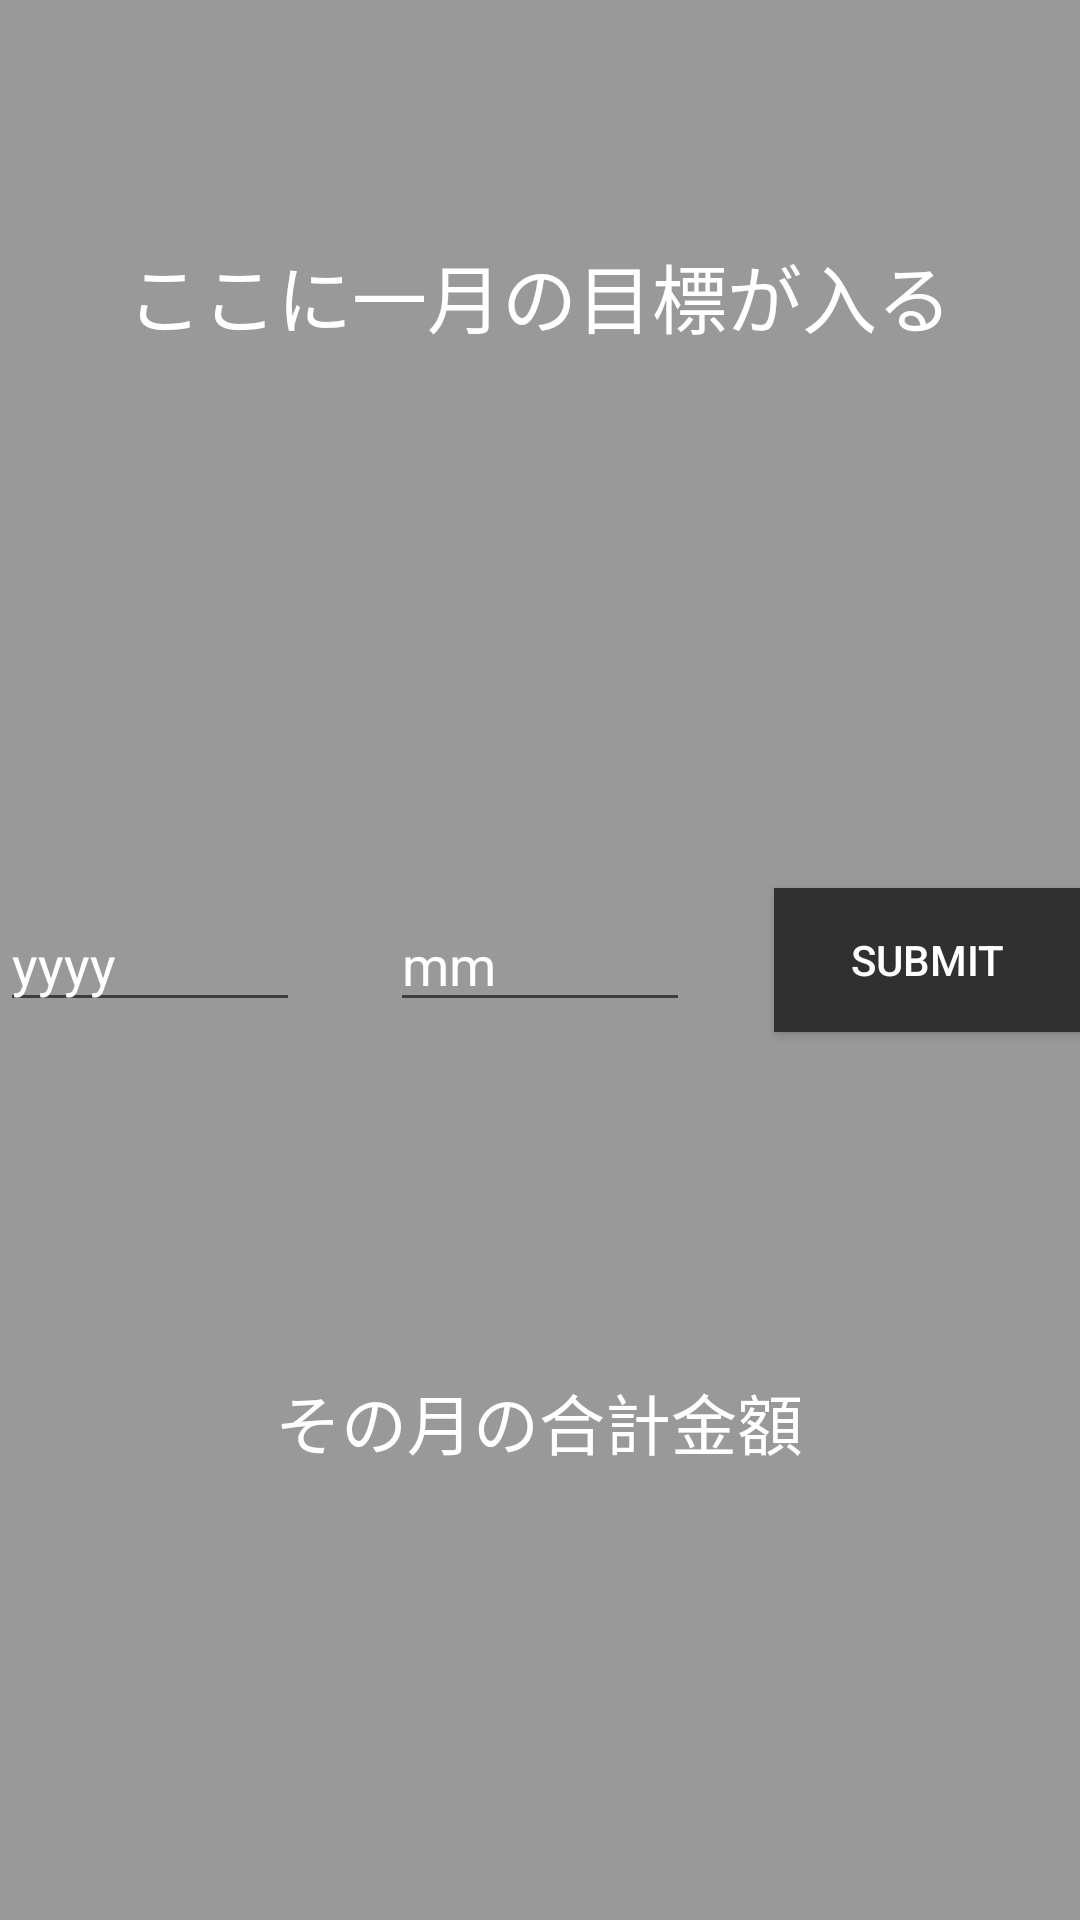

Produce the Android XML layout that renders to this screen, including the resource entries it uses.
<!-- AndroidManifest.xml: application theme AppTheme -->
<!-- res/layout/activity_sub.xml -->
<FrameLayout xmlns:android="http://schemas.android.com/apk/res/android"
    xmlns:tools="http://schemas.android.com/tools" android:layout_width="match_parent"
    android:layout_height="match_parent" android:paddingLeft="@dimen/activity_horizontal_margin"
    android:paddingRight="@dimen/activity_horizontal_margin"
    android:paddingTop="@dimen/activity_vertical_margin"
    android:paddingBottom="@dimen/activity_vertical_margin"
    android:background="@color/gray"
    tools:context="com.example.era.kakei.SubActivity">

    <TextView
        android:layout_width="305dp"
        android:layout_height="57dp"
        android:textAppearance="?android:attr/textAppearanceLarge"
        android:layout_marginTop="70dp"
        android:text="ここに一月の目標が入る"
        android:textColor="@color/white"
        android:textSize="25dp"
        android:id="@+id/moku"
        android:gravity="center"
        android:layout_gravity="center_horizontal|top" />

    <EditText
        android:layout_width="100dp"
        android:layout_height="wrap_content"
        android:id="@+id/year"
        android:textColorHint="@color/white"
        android:textColor="@color/white"
        android:hint="yyyy"
        android:layout_gravity="left|center_vertical" />

    <EditText
        android:layout_width="100dp"
        android:layout_height="wrap_content"
        android:id="@+id/month"
        android:textColorHint="@color/white"
        android:textColor="@color/white"
        android:hint="mm"
        android:layout_gravity="center" />

    <Button
        android:layout_width="102dp"
        android:layout_height="wrap_content"
        android:text="submit"
        android:id="@+id/button"
        android:background="@color/background_material_dark"
        android:textColor="@color/white"
        android:layout_gravity="right|center_vertical" />

    <TextView
        android:layout_width="355dp"
        android:layout_height="wrap_content"
        android:layout_margin="150dp"
        android:textAppearance="?android:attr/textAppearanceLarge"
        android:gravity="center"
        android:text="その月の合計金額"
        android:textColor="@color/white"
        android:id="@+id/sum"
        android:layout_gravity="center_horizontal|bottom"
        android:layout_marginBottom="50dp" />

</FrameLayout>
<!-- resources referenced by this layout -->
<resources>
  <color name="gray">#999999</color>
  <color name="white">#ffffff</color>
  <style name="AppTheme" parent="Theme.AppCompat.Light.NoActionBar">
          
          <item name="colorPrimary">@color/deep_blue</item>
          <item name="colorPrimaryDark">@android:color/darker_gray</item>
          
      </style>
  <color name="deep_blue">#2980b9</color>
</resources>
